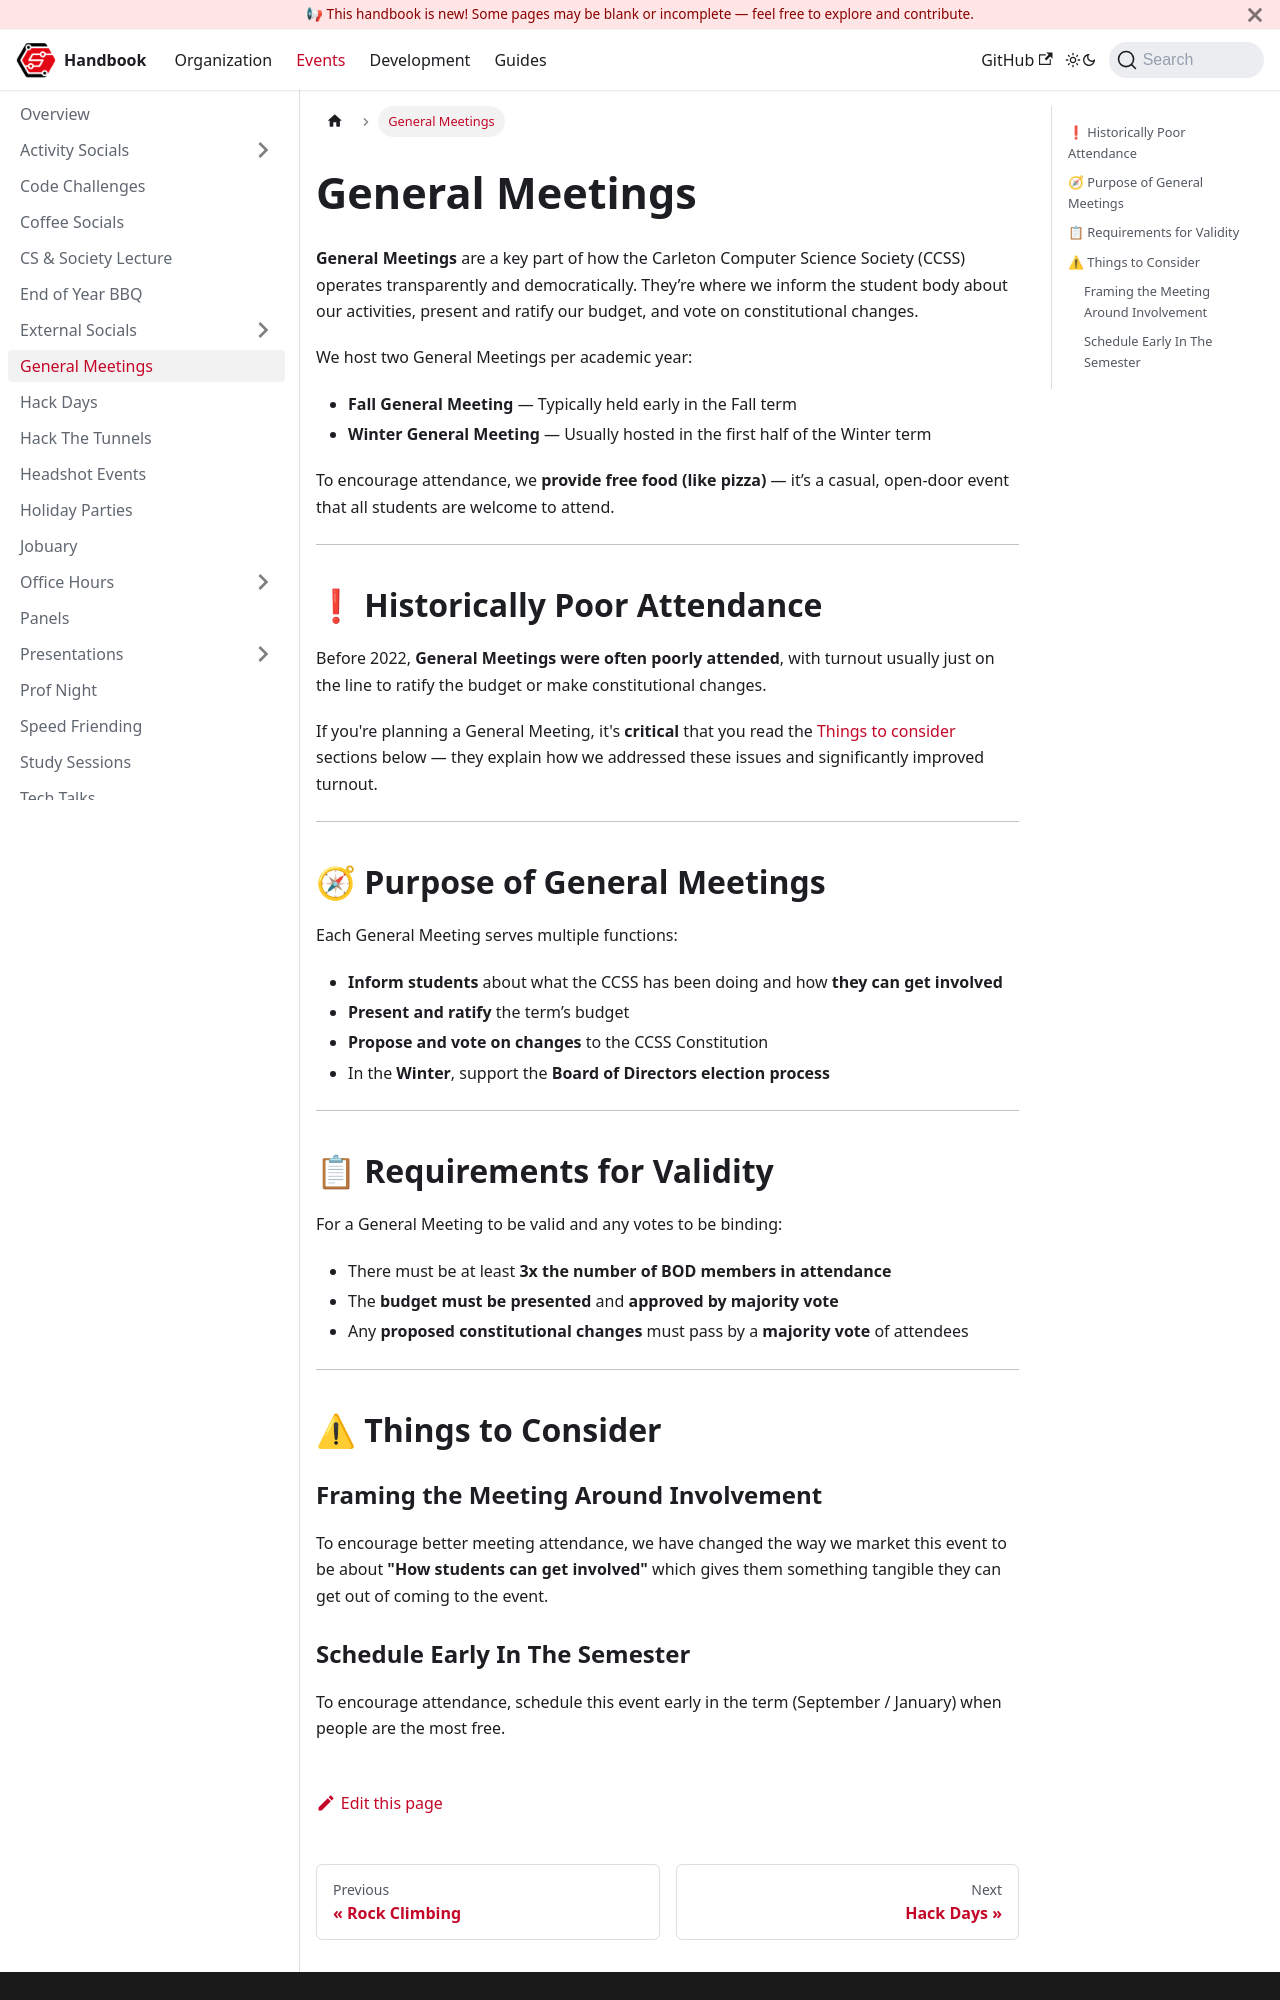

repository: CarletonComputerScienceSociety/handbook · page: docs/events/general-meetings/index.html · generator: docusaurus

# General Meetings

**General Meetings** are a key part of how the Carleton Computer Science Society (CCSS) operates transparently and democratically. They’re where we inform the student body about our activities, present and ratify our budget, and vote on constitutional changes.

We host two General Meetings per academic year:

- **Fall General Meeting** — Typically held early in the Fall term
- **Winter General Meeting** — Usually hosted in the first half of the Winter term

To encourage attendance, we **provide free food (like pizza)** — it’s a casual, open-door event that all students are welcome to attend.

---

## ❗ Historically Poor Attendance

Before 2022, **General Meetings were often poorly attended**, with turnout usually just on the line to ratify the budget or make constitutional changes.

If you're planning a General Meeting, it's **critical** that you read the [Things to consider](#%EF%B8%8F-things-to-consider) sections below — they explain how we addressed these issues and significantly improved turnout.

---

## 🧭 Purpose of General Meetings

Each General Meeting serves multiple functions:

- **Inform students** about what the CCSS has been doing and how **they can get involved**
- **Present and ratify** the term’s budget
- **Propose and vote on changes** to the CCSS Constitution
- In the **Winter**, support the **Board of Directors election process**

---

## 📋 Requirements for Validity

For a General Meeting to be valid and any votes to be binding:

- There must be at least **3x the number of BOD members in attendance**
- The **budget must be presented** and **approved by majority vote**
- Any **proposed constitutional changes** must pass by a **majority vote** of attendees

---

## ⚠ Things to Consider

### Framing the Meeting Around Involvement

To encourage better meeting attendance, we have changed the way we market this event to be about **"How students can get involved"** which gives them something tangible they can get out of coming to the event.
